Run: headless pygame with SDL's dummy video driver; simulated clock (each Clock.tick advances the game by its frame time, no real sleeping); random seed 0; keys injected as events and as key.get_pressed() state; no mouse input; restart key R tapped at the start of phases 3 and 4.
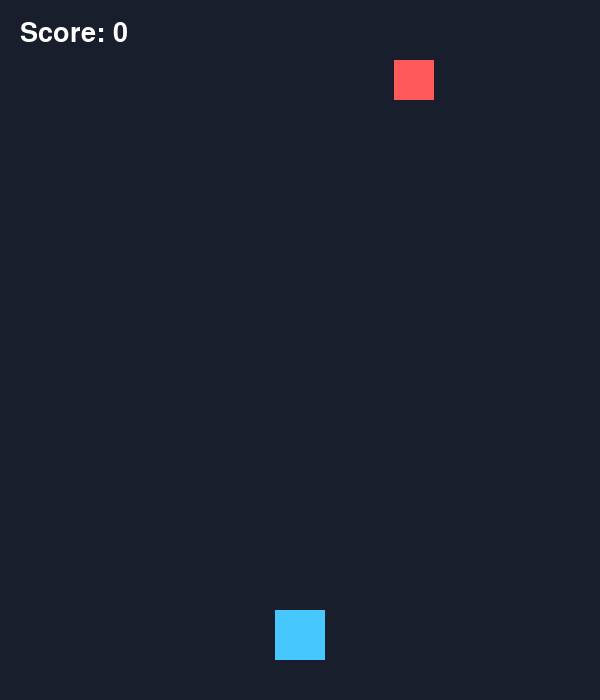
Frame 1 of 4 · flips 1–60 · no input
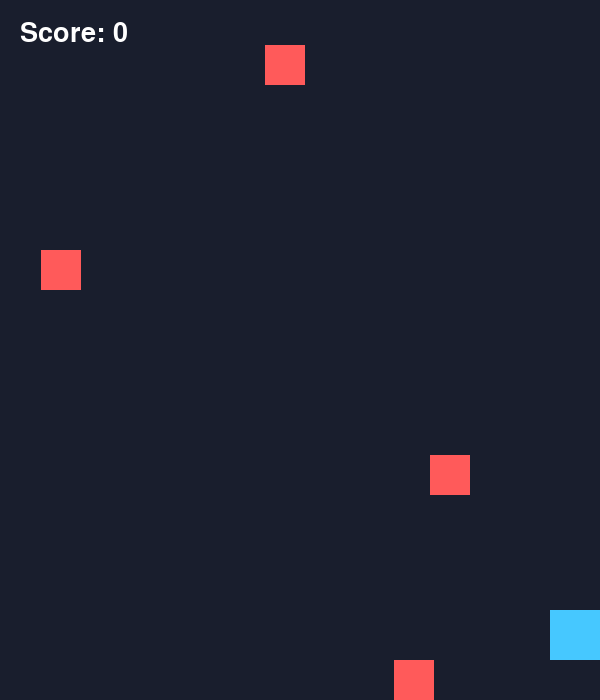
Frame 2 of 4 · flips 61–180 · tapped SPACE, RETURN · held RIGHT (→), D
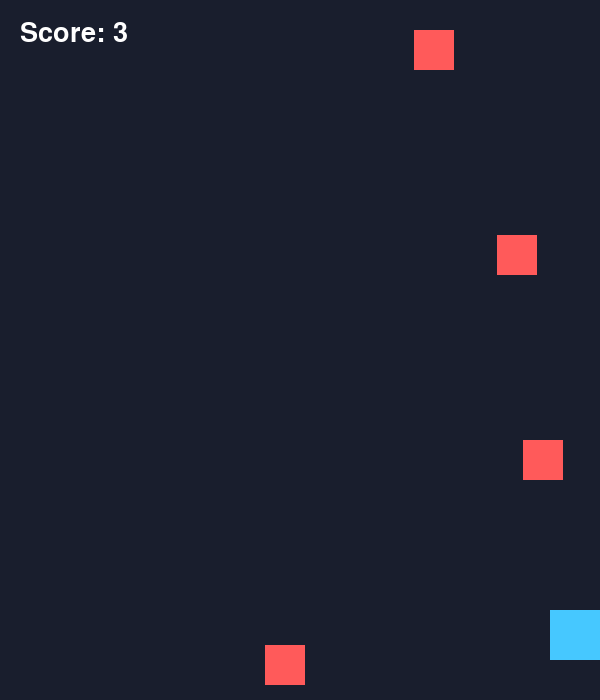
Frame 3 of 4 · flips 181–300 · tapped R · held DOWN (↓), S
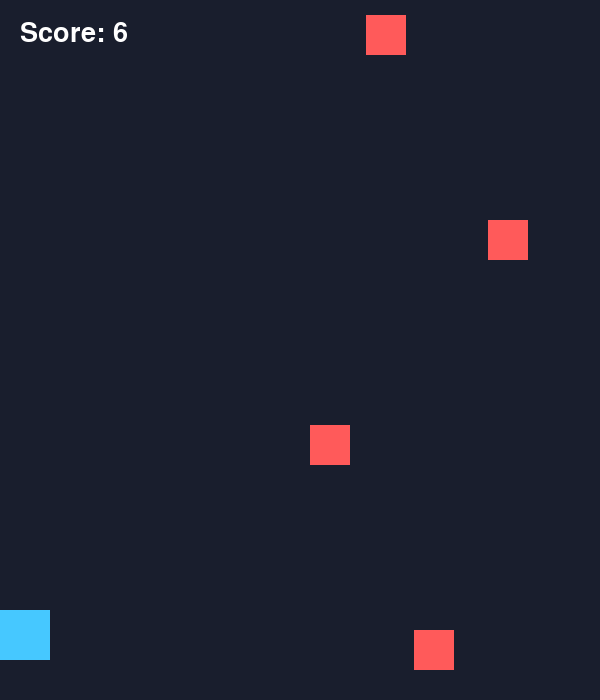
Frame 4 of 4 · flips 301–420 · tapped R · held LEFT (←), A, UP (↑), W

The pygame program that drew these frames:

import pygame
import random
import sys

pygame.init()

WIDTH, HEIGHT = 600, 700
screen = pygame.display.set_mode((WIDTH, HEIGHT))
pygame.display.set_caption("Dodge the Blocks")
clock = pygame.time.Clock()
font = pygame.font.Font(None, 40)

PLAYER_SIZE = 50
player = pygame.Rect(WIDTH // 2 - PLAYER_SIZE // 2,
                     HEIGHT - 90, PLAYER_SIZE, PLAYER_SIZE)
player_speed = 7

BLOCK_SIZE = 40
blocks = []
block_timer = 0
score = 0
game_over = False


def draw_text(text, x, y, color=(255, 255, 255)):
    image = font.render(text, True, color)
    screen.blit(image, (x, y))


while True:
    dt = clock.tick(60)

    for event in pygame.event.get():
        if event.type == pygame.QUIT:
            pygame.quit()
            sys.exit()

        if game_over and event.type == pygame.KEYDOWN and event.key == pygame.K_r:
            player.x = WIDTH // 2 - PLAYER_SIZE // 2
            blocks.clear()
            score = 0
            block_timer = 0
            game_over = False

    keys = pygame.key.get_pressed()

    if not game_over:
        if keys[pygame.K_LEFT] or keys[pygame.K_a]:
            player.x -= player_speed
        if keys[pygame.K_RIGHT] or keys[pygame.K_d]:
            player.x += player_speed

        player.clamp_ip(screen.get_rect())

        block_timer += dt
        if block_timer >= 650:
            x = random.randint(0, WIDTH - BLOCK_SIZE)
            blocks.append(pygame.Rect(x, -BLOCK_SIZE, BLOCK_SIZE, BLOCK_SIZE))
            block_timer = 0

        for block in blocks[:]:
            block.y += 5
            if block.top > HEIGHT:
                blocks.remove(block)
                score += 1
            elif player.colliderect(block):
                game_over = True

    screen.fill((25, 30, 45))
    pygame.draw.rect(screen, (70, 200, 255), player)

    for block in blocks:
        pygame.draw.rect(screen, (255, 90, 90), block)

    draw_text(f"Score: {score}", 20, 20)

    if game_over:
        draw_text("Game Over!", WIDTH // 2 - 90,
                  HEIGHT // 2 - 40, (255, 100, 100))
        draw_text("Press R to restart", WIDTH // 2 - 125, HEIGHT // 2 + 10)

    pygame.display.flip()
